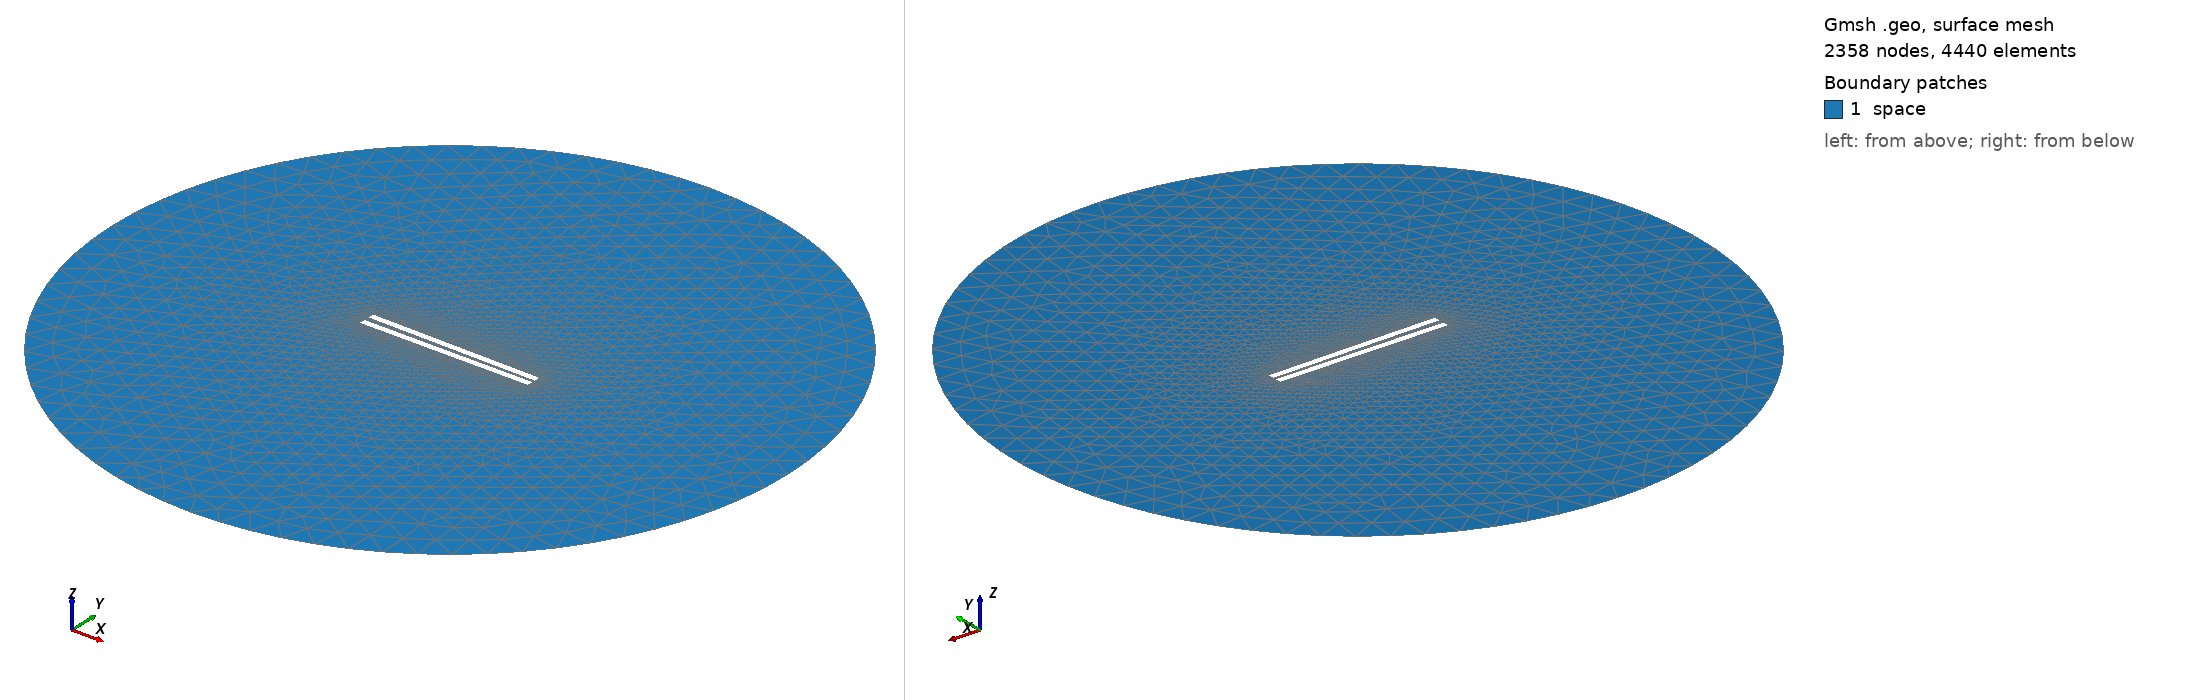

Gmsh geometry script, surface-meshed: 2358 nodes, 4440 surface elements. Boundary patches (legend numbers): 1 space. Left view from above one corner, right view from below the opposite corner. Legend entries are the model's physical surfaces. The drawing asked Gmsh for element sizes between 1% and 20% of the model's largest extent; the script's own settings can give other sizes.

=== 399.geo (drawn) ===
// Set the geometry kernel
SetFactory("OpenCASCADE");

//---------------------------------------
// Rectangles
//---------------------------------------

// Rectangle 1 (top)
Point(1) = {-49.733333333333334, 1.25, 0, 1.0};
Point(2) = {49.733333333333334, 1.25, 0, 1.0};
Point(3) = {49.733333333333334, 4.716666666666667, 0, 1.0};
Point(4) = {-49.733333333333334, 4.716666666666667, 0, 1.0};

Line(1) = {1, 2};
Line(2) = {2, 3};
Line(3) = {3, 4};
Line(4) = {4, 1};

Line Loop(1) = {1, 2, 3, 4};
Plane Surface(1) = {1};

Rotate { {0, 0, 1}, {0,  1.25,  0}, -0.014 } {
  Surface{1};
}

// Rectangle 2 (bottom)
Point(5) = {-49.733333333333334, -1.25, 0, 1.0};
Point(6) = {49.733333333333334, -1.25, 0, 1.0};
Point(7) = {49.733333333333334, -4.716666666666667, 0, 1.0};
Point(8) = {-49.733333333333334, -4.716666666666667, 0, 1.0};

Line(5) = {5, 6};
Line(6) = {6, 7};
Line(7) = {7, 8};
Line(8) = {8, 5};

Line Loop(2) = {5, 6, 7, 8};
Plane Surface(2) = {2}; 


//---------------------------------------
// Circle
//---------------------------------------

// Define points
Point(9) = {0, 0, 0};        // Center
Point(10) = {200, 0, 0};     // Start point
Point(11) = {0, 200, 0};     // 90 degrees
Point(12) = {-200, 0, 0};    // 180 degrees
Point(13) = {0, -200, 0};    // 270 degrees

// Define circle arcs (each needs start, center, end)
Circle(9) = {10, 9, 11};
Circle(10) = {11, 9, 12};
Circle(11) = {12, 9, 13};
Circle(12) = {13, 9, 10};

// Define curve loop and surface if needed
Curve Loop(3) = {9, 10, 11, 12};
Surface(3) = {3};

// Subtract Rectangles from Circle
BooleanDifference{ Surface{3}; Delete; }{ Surface{1}; Surface{2}; Delete; }

//---------------------------------------
// Transfinite Lines and Surface
//---------------------------------------
Transfinite Line {1, 3} = 50 Using Progression 1;
Transfinite Line {2, 4} = 2 Using Progression 1;
Transfinite Line {5, 7} = 50 Using Progression 1;
Transfinite Line {6, 8} = 2 Using Progression 1;
Transfinite Line {9, 10, 11, 12} = 20 Using Progression 1;

//---------------------------------------
// Define Physical Groups
//---------------------------------------                

//--- Physical Curves
// Physical groups for boundaries
Physical Line("force_segment", 10) = {1};
Physical Line("upper_plate", 11) = {2, 3, 4};
Physical Line("lower_plate", 12) = {5, 6, 7, 8};
Physical Line("boundary", 20) = {9, 10, 11, 12};

//--- Physical Surfaces
Physical Surface("space", 30) = {3};

//---------------------------------------
// 6. Generate the Mesh
//---------------------------------------
Mesh 2;  // 2D mesh generation
